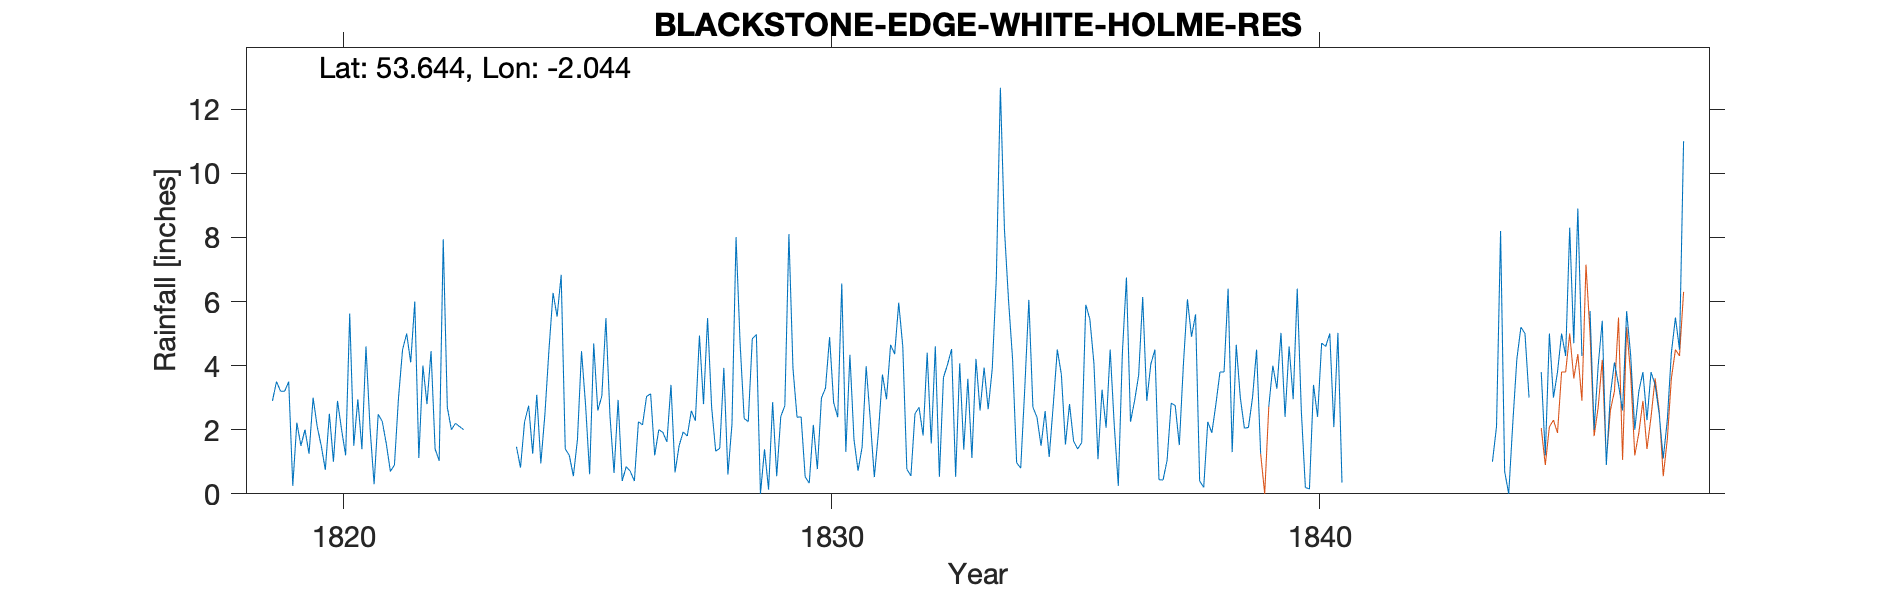

Data behind this chart, as committed beside it:
WHITE HOLME, BLACKSTONE EDGE RESERVOIR, , , , , , , , , , , , , , , , , , , , , , , 
Grid ref, SD972164, Long, -2.044, Lat, 53.64, Elevation, 1500, ft, , , , , , , , , , , , , , , 
Station no, RR356, , , , , , , , , , , , , , , , , , , , , , 
, 1810, 1811, 1812, 1813, 1814, 1815, 1816, 1817, 1818, 1819, 1820, 1821, 1822, 1823, 1824, 1825, 1826, 1827, 1828, 1829, 1830, 1831, 1832
January, , , , , , , , , , 2.9, 1.5, 2.05, 1.12, , 1.47, 1.4, 0.65, 1.92, 2.7, 0, 0.33, 0.72, 0.77
February, , , , , , , , , , 3.5, 0.75, 0.3, 4, , 0.82, 1.2, 2.93, 1.62, 1.33, 1.39, 2.15, 1.46, 0.56
March, , , , , , , , , , 3.2, 2.5, 2.48, 2.8, , 2.25, 0.55, 0.4, 3.4, 1.42, 0.13, 0.77, 3.98, 2.5
April, , , , , , , , , , 3.2, 1, 2.26, 4.45, , 2.75, 1.69, 0.85, 0.67, 3.93, 2.86, 2.99, 2.33, 2.7
May, , , , , , , , , , 3.5, 2.9, 1.56, 1.4, , 1.25, 4.45, 0.7, 1.5, 0.6, 0.55, 3.3, 0.52, 1.82
June, , , , , , , , , , 0.25, 2, 0.7, 1.03, , 3.09, 2.77, 0.4, 1.93, 2.18, 2.41, 4.89, 1.9, 4.4
July, , , , , , , , , , 2.22, 1.2, 0.9, 7.94, , 0.95, 0.61, 2.25, 1.8, 8.01, 2.75, 2.85, 3.72, 1.57
August, , , , , , , , , , 1.5, 5.62, 3, 2.7, , 2.48, 4.69, 2.15, 2.59, 4.69, 8.1, 2.39, 2.95, 4.6
September, , , , , , , , , , 2, 1.5, 4.5, 2, , 4.5, 2.6, 3.04, 2.28, 2.35, 3.91, 6.56, 4.65, 0.53
October, , , , , , , , , , 1.25, 2.95, 5, 2.2, , 6.27, 3.05, 3.12, 4.94, 2.25, 2.39, 1.31, 4.36, 3.63
November, , , , , , , , , , 3, 1.39, 4.1, 2.1, , 5.53, 5.48, 1.2, 2.8, 4.84, 2.4, 4.34, 5.96, 4.03
December, , , , , , , , , , 2.1, 4.6, 6, 2, , 6.83, 2.43, 2, 5.48, 4.97, 0.53, 1.7, 4.6, 4.52
Total, , , , , , , , , , 28.62, 27.91, 32.85, 33.74, 35.68, 38.19, 30.92, 19.69, 30.93, 39.27, 27.42, 33.58, 37.15, 31.63
1839 incomplete year - no data for May t…, , , , , , , , , , , , , , , , , , , , , , , 
1840s 2 TYRs - 1840 TYRain_1677-1886_A_p…, , , , , , , , , , , , , , , , , , , , , , , 
Elevation fits with top of the old packh…, , , , , , , , , , , , , , , , , , , , , , , 
Maybe location at SD968178 - The Coach a…, , , , , , , , , , , , , , , , , , , , , , , 
